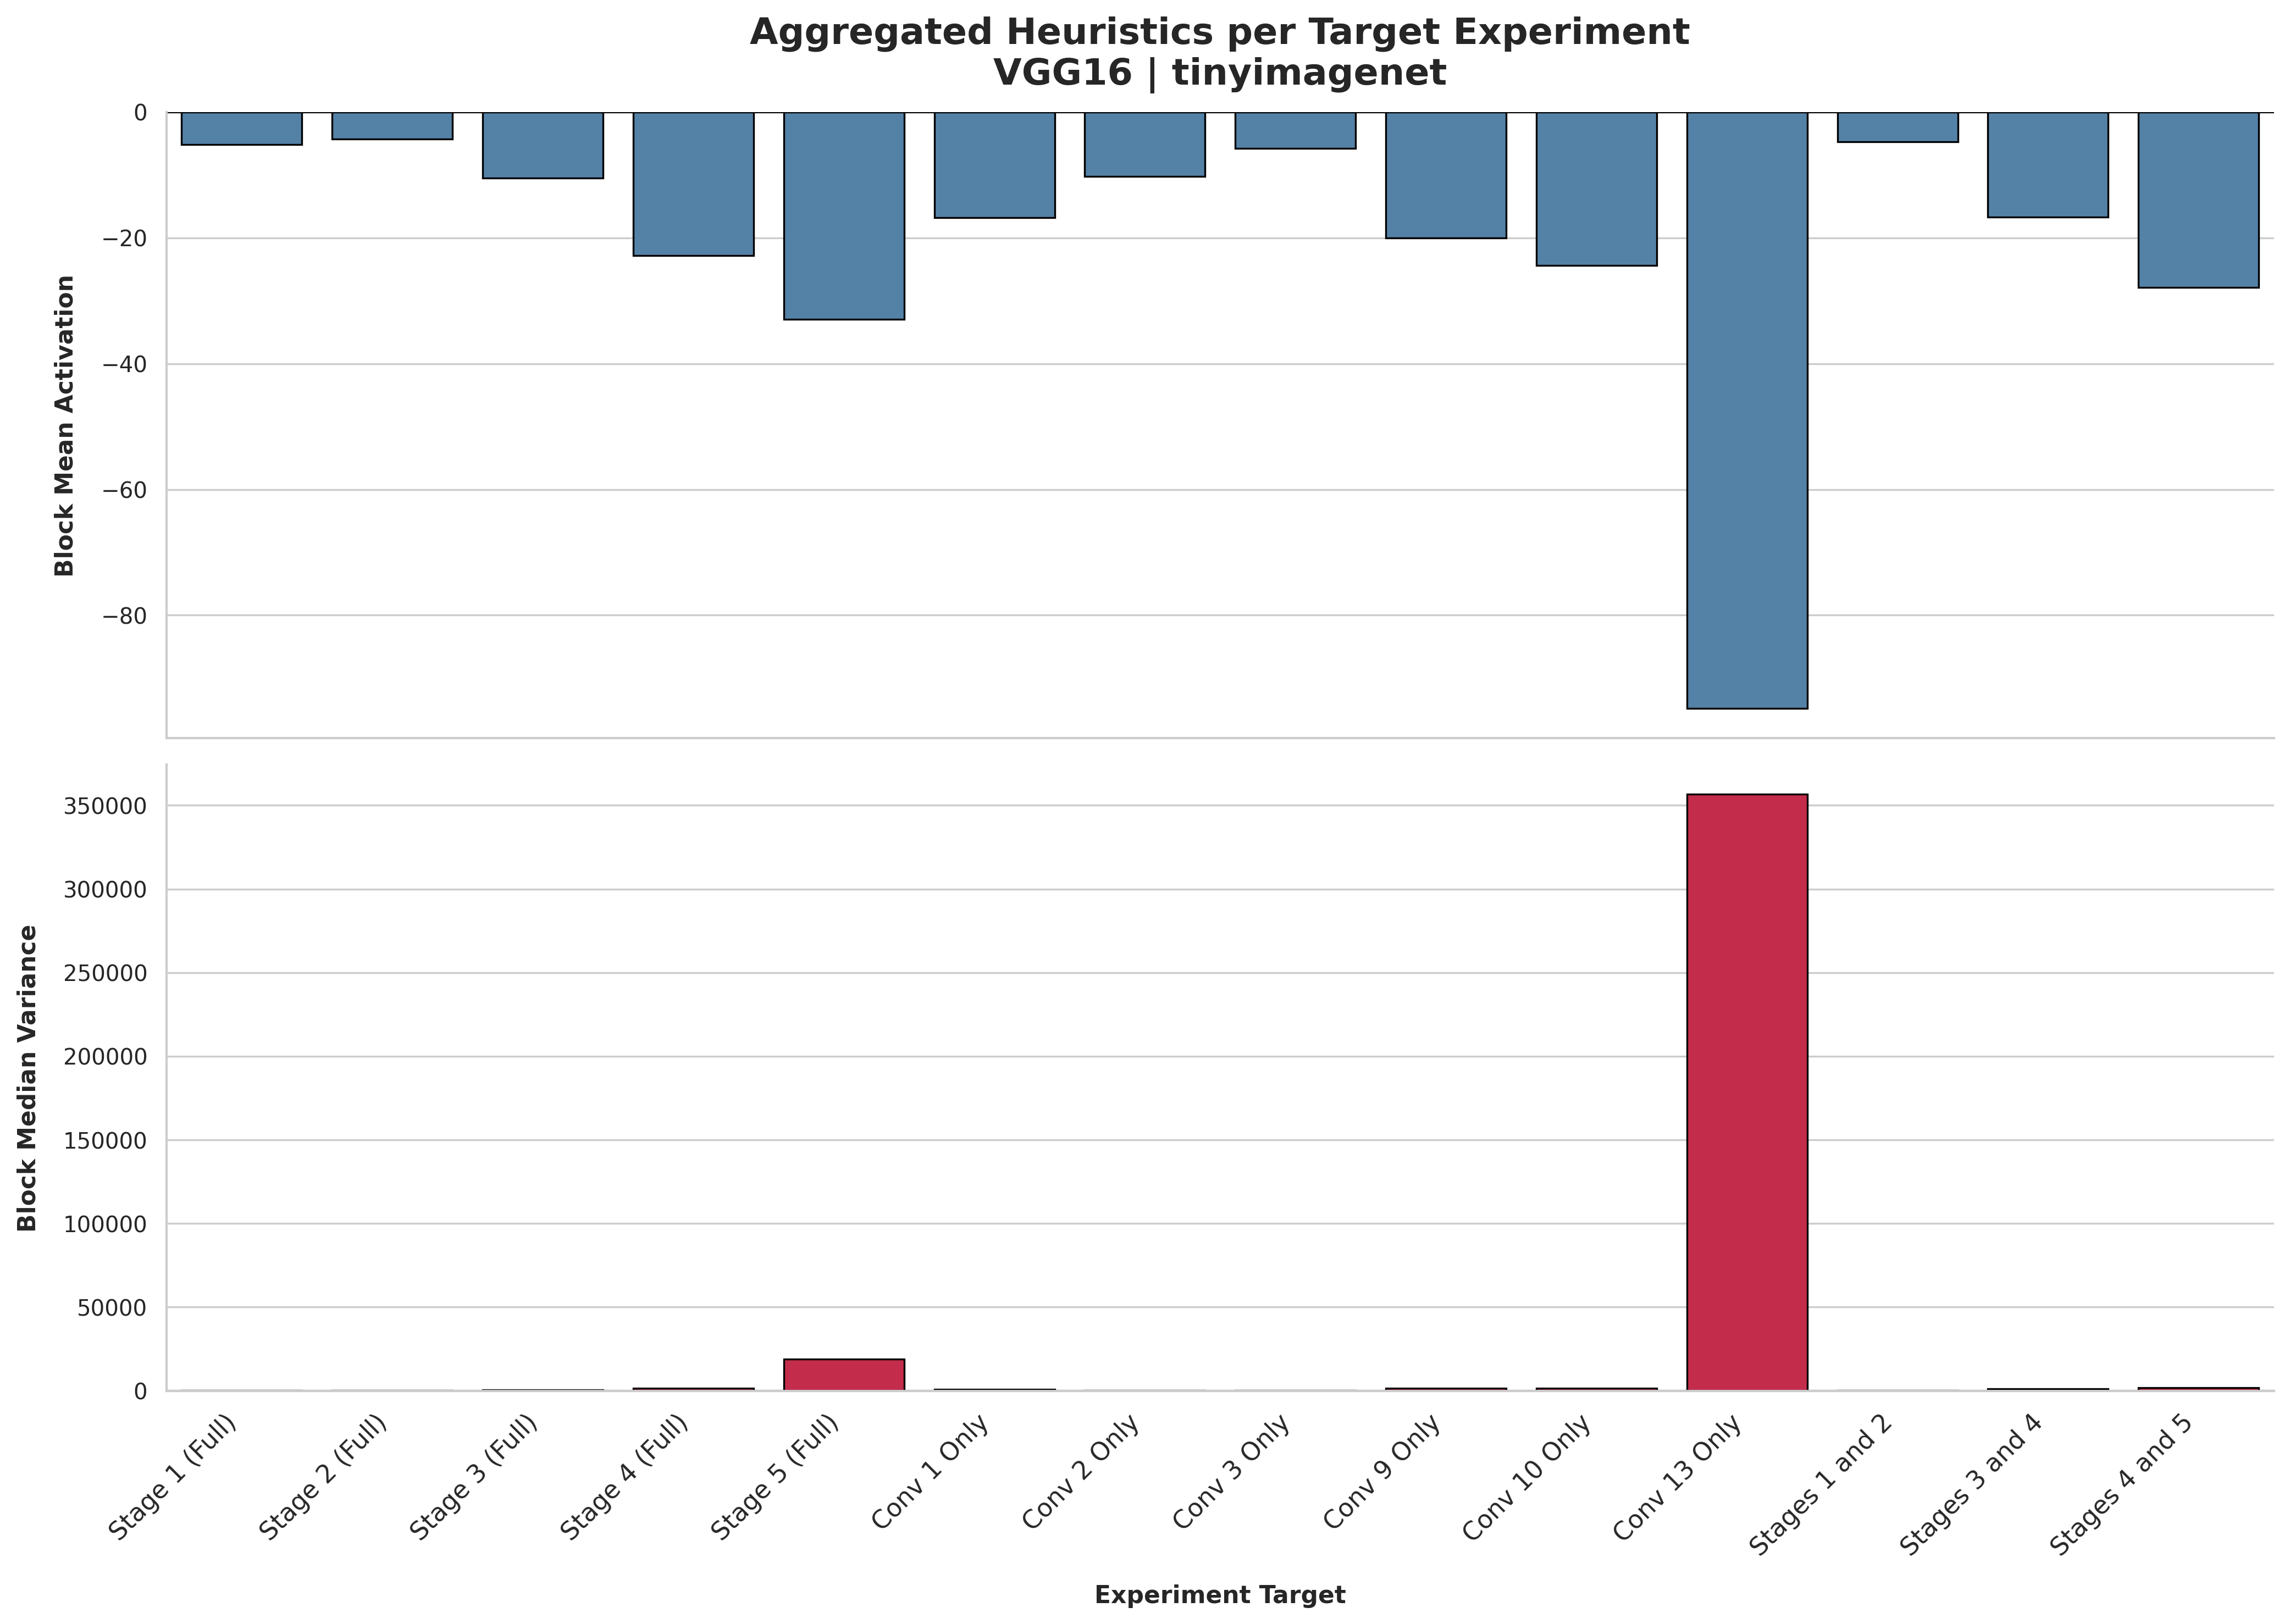

The file beside this chart, header and first rows:
Experiment, Median Variance, Mean Activation
Stage 1 (Full), 75.73, -5.125
Stage 2 (Full), 147.3, -4.303
Stage 3 (Full), 431, -10.5
Stage 4 (Full), 1381, -22.81
Stage 5 (Full), 19054, -32.97
Conv 1 Only, 899.5, -16.75
Conv 2 Only, 148.2, -10.19
Conv 3 Only, 87.22, -5.776
Conv 9 Only, 1381, -20.06
Conv 10 Only, 1569, -24.35
Conv 13 Only, 356638, -94.83
Stages 1 and 2, 117.7, -4.714
Stages 3 and 4, 1076, -16.66
Stages 4 and 5, 1855, -27.89
